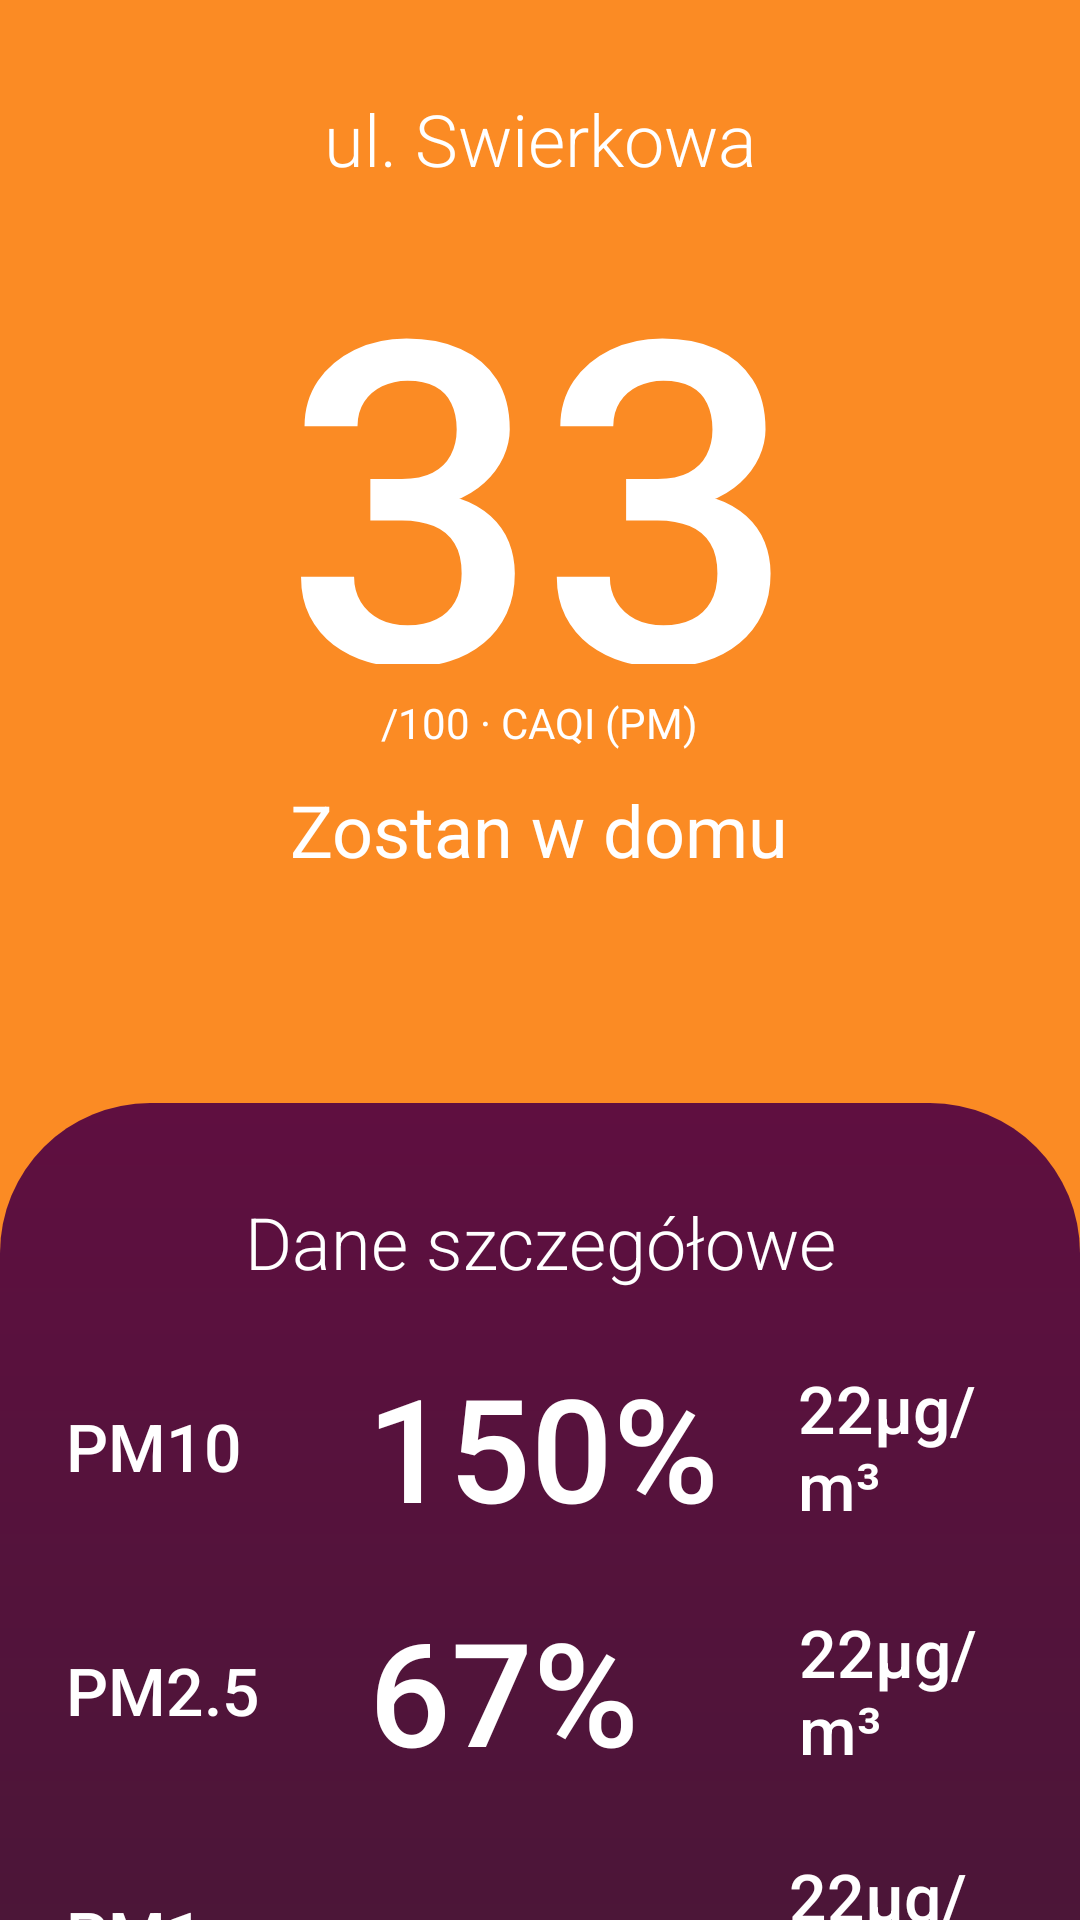

Produce the Android XML layout that renders to this screen, including the resource entries it uses.
<!-- AndroidManifest.xml: application theme Theme.Air_app -->
<!-- res/layout/air_detail_layout_new.xml -->
<?xml version="1.0" encoding="utf-8"?>
<androidx.constraintlayout.widget.ConstraintLayout xmlns:android="http://schemas.android.com/apk/res/android"
    xmlns:app="http://schemas.android.com/apk/res-auto"

    xmlns:tools="http://schemas.android.com/tools"
    android:layout_width="match_parent"
    android:layout_height="match_parent">

    <LinearLayout
        android:id="@+id/info"
        style="@style/Widget.AppCompat.Button"
        android:layout_height="wrap_content"
        android:layout_width="match_parent"
        android:background="@color/yellow_start"
        android:fitsSystemWindows="true"
        android:clickable="false"

        android:orientation="vertical"
        android:paddingBottom="150dp"
        app:layout_constraintBottom_toTopOf="@+id/linearLayout"
        app:layout_constraintEnd_toEndOf="parent"
        app:layout_constraintStart_toStartOf="parent"
        app:layout_constraintTop_toTopOf="parent">

        <TextView
            android:layout_width="match_parent"
            android:layout_height="wrap_content"
            android:layout_marginTop="30dp"
            android:layout_marginBottom="0dp"
            android:fontFamily="sans-serif-light"
            android:gravity="center"
            android:text="ul. Swierkowa"
            android:textColor="@color/white"
            android:id="@+id/place_name"
            android:textSize="24dp" />

        <TextView

            android:layout_width="wrap_content"
            android:layout_height="159dp"
            android:layout_gravity="center_horizontal"
            android:layout_weight="1"
            android:id="@+id/detail_CAQI"
            android:fontFamily="sans-serif-medium"
            android:text="33"
            android:textColor="@color/white"
            android:textSize="150dp" />

        <TextView
            android:id="@+id/textView2"
            android:layout_width="wrap_content"
            android:layout_height="wrap_content"
            android:layout_weight="1"
            android:layout_marginVertical="10dp"
            android:text="/100 · CAQI (PM)"
            android:textColor="@color/white" />

        <TextView
            android:id="@+id/message_main"
            android:layout_width="wrap_content"
            android:layout_height="wrap_content"
            android:layout_weight="1"

            android:text="Zostan w domu"
            android:textColor="@color/white"
            android:textSize="24dp" />
    </LinearLayout>

    <LinearLayout

        android:id="@+id/linearLayout"
        style="@style/Widget.AppCompat.Button"
        android:layout_width="0dp"
        android:layout_height="wrap_content"
        android:background="@drawable/purple_section"
        android:clickable="false"
        android:clipToPadding="false"
        android:minHeight="360dp"
        android:orientation="vertical"
        android:translationY="-75dp"
        android:paddingTop="15dp"
        android:paddingHorizontal="15dp"
        android:paddingBottom="300dp"
        app:layout_constraintEnd_toEndOf="parent"
        app:layout_constraintStart_toStartOf="parent"
        app:layout_constraintTop_toBottomOf="@+id/info">

        <TextView
            android:layout_width="match_parent"
            android:layout_height="wrap_content"
            android:layout_marginTop="15dp"
            android:layout_marginBottom="10dp"
            android:gravity="center"
            android:fontFamily="sans-serif-light"
            android:text="Dane szczegółowe"

            android:textColor="@color/white"
            android:textSize="24dp" />

        <LinearLayout
            android:id="@+id/PM10_layout"
            android:layout_width="match_parent"
            android:layout_height="wrap_content"
            android:layout_marginTop="3dp"
            android:layout_weight="1"
            android:clickable="true"
            android:focusable="true"
            android:orientation="horizontal"

            android:padding="7dp">

            <TextView
                android:layout_width="wrap_content"
                android:layout_height="wrap_content"
                android:layout_gravity="center_vertical"
                android:layout_marginRight="20dp"
                android:layout_weight="1"
                android:fontFamily="sans-serif-medium"
                android:text="PM10"
                android:textColor="@color/white"
                android:textSize="22sp" />

            <TextView
                android:id="@+id/PM10_percentage"
                android:layout_width="100dp"
                android:layout_height="wrap_content"
                android:layout_gravity="center_vertical"
                android:layout_weight="2"
                android:fontFamily="sans-serif-medium"
                android:text="150%"

                android:textColor="@color/white"
                android:textSize="48sp" />

            <TextView
                android:id="@+id/PM10_indicator"
                android:layout_width="50dp"
                android:layout_height="wrap_content"
                android:layout_gravity="center_vertical"
                android:layout_weight="1"
                android:fontFamily="sans-serif-medium"
                android:minWidth="50dp"
                android:text="22µg/m³"
                android:textColor="@color/white"
                android:textSize="22sp" />
        </LinearLayout>

        <LinearLayout
            android:id="@+id/PM25_layout"
            android:layout_width="match_parent"
            android:layout_height="wrap_content"

            android:layout_marginTop="3dp"
            android:layout_weight="1"
            android:clickable="true"
            android:focusable="true"
            android:orientation="horizontal"

            android:padding="7dp">

            <TextView
                android:layout_width="wrap_content"
                android:layout_height="wrap_content"
                android:layout_gravity="center_vertical"
                android:layout_marginRight="15dp"
                android:layout_weight="1"
                android:fontFamily="sans-serif-medium"
                android:text="PM2.5"
                android:textColor="@color/white"
                android:textSize="22sp" />

            <TextView
                android:id="@+id/PM25_percentage"
                android:layout_width="100dp"

                android:layout_height="wrap_content"
                android:layout_gravity="center_vertical"
                android:layout_weight="2"
                android:fontFamily="sans-serif-medium"
                android:text="67%"
                android:textColor="@color/white"
                android:textSize="48sp" />

            <TextView
                android:id="@+id/PM25_indicator"
                android:layout_width="50dp"

                android:layout_height="wrap_content"
                android:layout_gravity="center_vertical"
                android:layout_weight="1"
                android:fontFamily="sans-serif-medium"
                android:minWidth="50dp"
                android:text="22µg/m³"
                android:textColor="@color/white"
                android:textSize="22sp" />
        </LinearLayout>

        <LinearLayout
            android:layout_width="match_parent"
            android:layout_height="wrap_content"
            android:id="@+id/PM1_layout"
            android:layout_marginTop="3dp"
            android:layout_weight="1"
            android:clickable="true"
            android:focusable="true"
            android:orientation="horizontal"

            android:padding="7dp">

            <TextView
                android:layout_width="wrap_content"
                android:layout_height="wrap_content"
                android:layout_gravity="center_vertical"
                android:layout_marginRight="20dp"
                android:layout_weight="1"
                android:fontFamily="sans-serif-medium"
                android:text="PM1"
                android:textColor="@color/white"
                android:textSize="22sp" />

            <TextView
                android:layout_width="100dp"

                android:layout_height="wrap_content"
                android:layout_gravity="center_vertical"
                android:layout_weight="2"
                android:fontFamily="sans-serif-medium"
                android:text=""
                android:textColor="@color/white"
                android:textSize="48sp" />

            <TextView
                android:id="@+id/PM1_indicator"
                android:layout_width="50dp"

                android:layout_height="wrap_content"
                android:layout_gravity="center_vertical"
                android:layout_weight="1"
                android:fontFamily="sans-serif-medium"
                android:minWidth="50dp"
                android:text="22µg/m³"
                android:textColor="@color/white"
                android:textSize="22sp" />
        </LinearLayout>

    </LinearLayout>


</androidx.constraintlayout.widget.ConstraintLayout>
<!-- resources referenced by this layout -->
<resources>
  <color name="white">#FFFFFFFF</color>
  <color name="yellow_start">#FB8B24</color>
  <!-- drawable purple_section (drawable) -->
  <?xml version="1.0" encoding="utf-8"?>
  <shape xmlns:android="http://schemas.android.com/apk/res/android"
      android:shape="rectangle">
      <gradient
          android:type="linear"
          android:angle="90"
          android:endColor="@color/purple_start"
          android:startColor="#331E2E"/>
  
      <corners android:topLeftRadius="50dp" android:topRightRadius="50dp"/>
  </shape>
  <style name="Theme.Air_app" parent="Theme.AppCompat.DayNight.DarkActionBar">
          
          <item name="colorPrimary">@color/white</item>
          <item name="colorPrimaryVariant">@color/purple_700</item>
          <item name="colorOnPrimary">@color/white</item>
          
          <item name="colorSecondary">@color/teal_200</item>
          <item name="colorSecondaryVariant">@color/teal_700</item>
          <item name="colorOnSecondary">@color/black</item>
          
          <item name="android:statusBarColor" tools:targetApi="l">?attr/colorPrimaryVariant</item>
          
      </style>
  <color name="purple_start">#5F0F40</color>
  <color name="purple_700">#FF3700B3</color>
  <color name="teal_200">#FF03DAC5</color>
  <color name="teal_700">#FF018786</color>
  <color name="black">#FF000000</color>
</resources>
